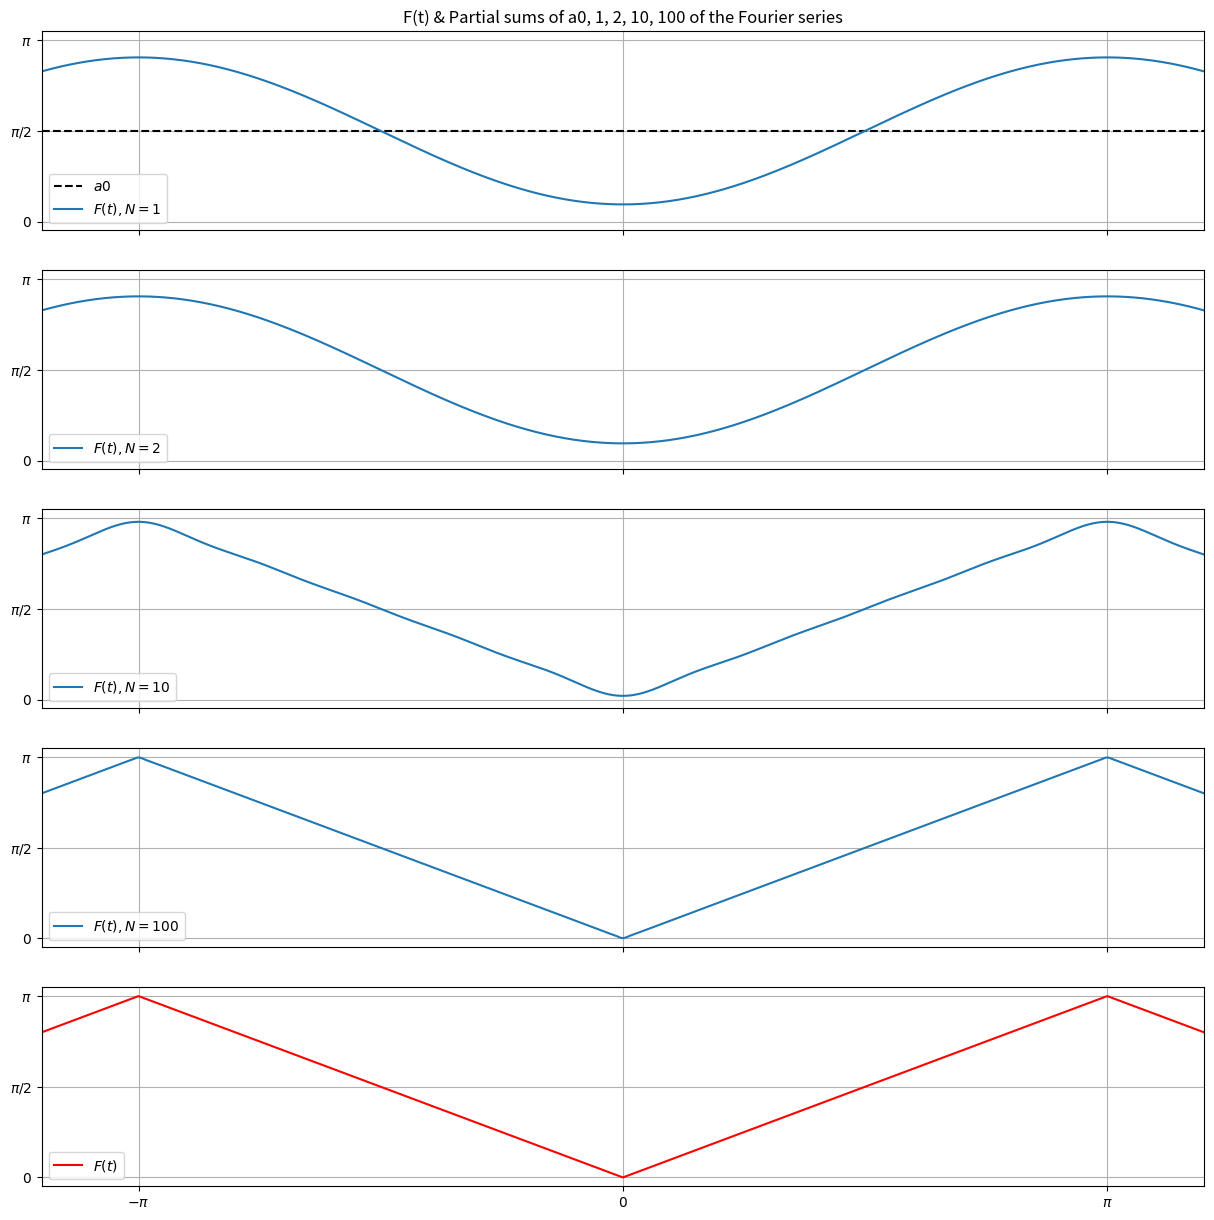

Generate this figure with matplotlib:
## Complete rewrite
import numpy as np
import matplotlib.pyplot as plt

def plot_fourier():
    
    nt = 1024  # number of point in time array
    time = np.linspace(-1.2*np.pi, 1.2*np.pi, nt)
    
    def F(t): #to be used as a fxn of time
        return t*np.sign(np.sin(t)) + (np.pi)*(np.sign(np.sin(t)) + 1)
    
    a0 = (np.pi)/2    
    
    def approximation(t, N):
        
        if N == 0:
            return t*0 + a0
        
        approx_F = a0
        for mode in range(1, N+1, 1): #adding modes between 0 and N (the mode count that gets set by the user)
            an = (2/((np.pi)*mode**2))*np.cos(mode*t)*(np.cos(mode*np.pi) - 1)
            approx_F += an
            
        return approx_F
    
    
    
    fg, ax = plt.subplots(5, 1, sharex=True, sharey=True)
    fg.set_size_inches(15, 15)
    ax[0].set_title('F(t) & Partial sums of a0, 1, 2, 10, 100 of the Fourier series')
    ax[0].plot(time, approximation(time, 0), 'k--', label='$a0$')
    ax[0].plot(time, approximation(time, 1), label='$F(t), N = 1$')
    ax[1].plot(time, approximation(time, 2), label='$F(t), N = 2$')
    ax[2].plot(time, approximation(time, 10), label='$F(t), N = 10$')
    ax[3].plot(time, approximation(time, 100), label='$F(t), N = 100$')
    ax[4].plot(time, approximation(time, 100000), 'r-', label='$F(t)$')
    ax[0].set_xlim(time[0], time[-1])
    ax[0].grid('on')
    ax[1].grid('on')
    ax[2].grid('on')
    ax[3].grid('on')
    ax[4].grid('on')
    ax[0].legend(loc='lower left')
    ax[1].legend()
    ax[2].legend()
    ax[3].legend()
    ax[4].legend()
    ax[1].set_xticks([-np.pi, 0., np.pi])
    ax[1].set_yticks([0., np.pi/2, np.pi])
    ax[1].set_xticklabels(['$-\pi$', '$0$', '$\pi$'])
    ax[1].set_yticklabels(['$0$', '$\pi/2$', '$\pi$'])
    plt.show()
    
plot_fourier()
    
    
